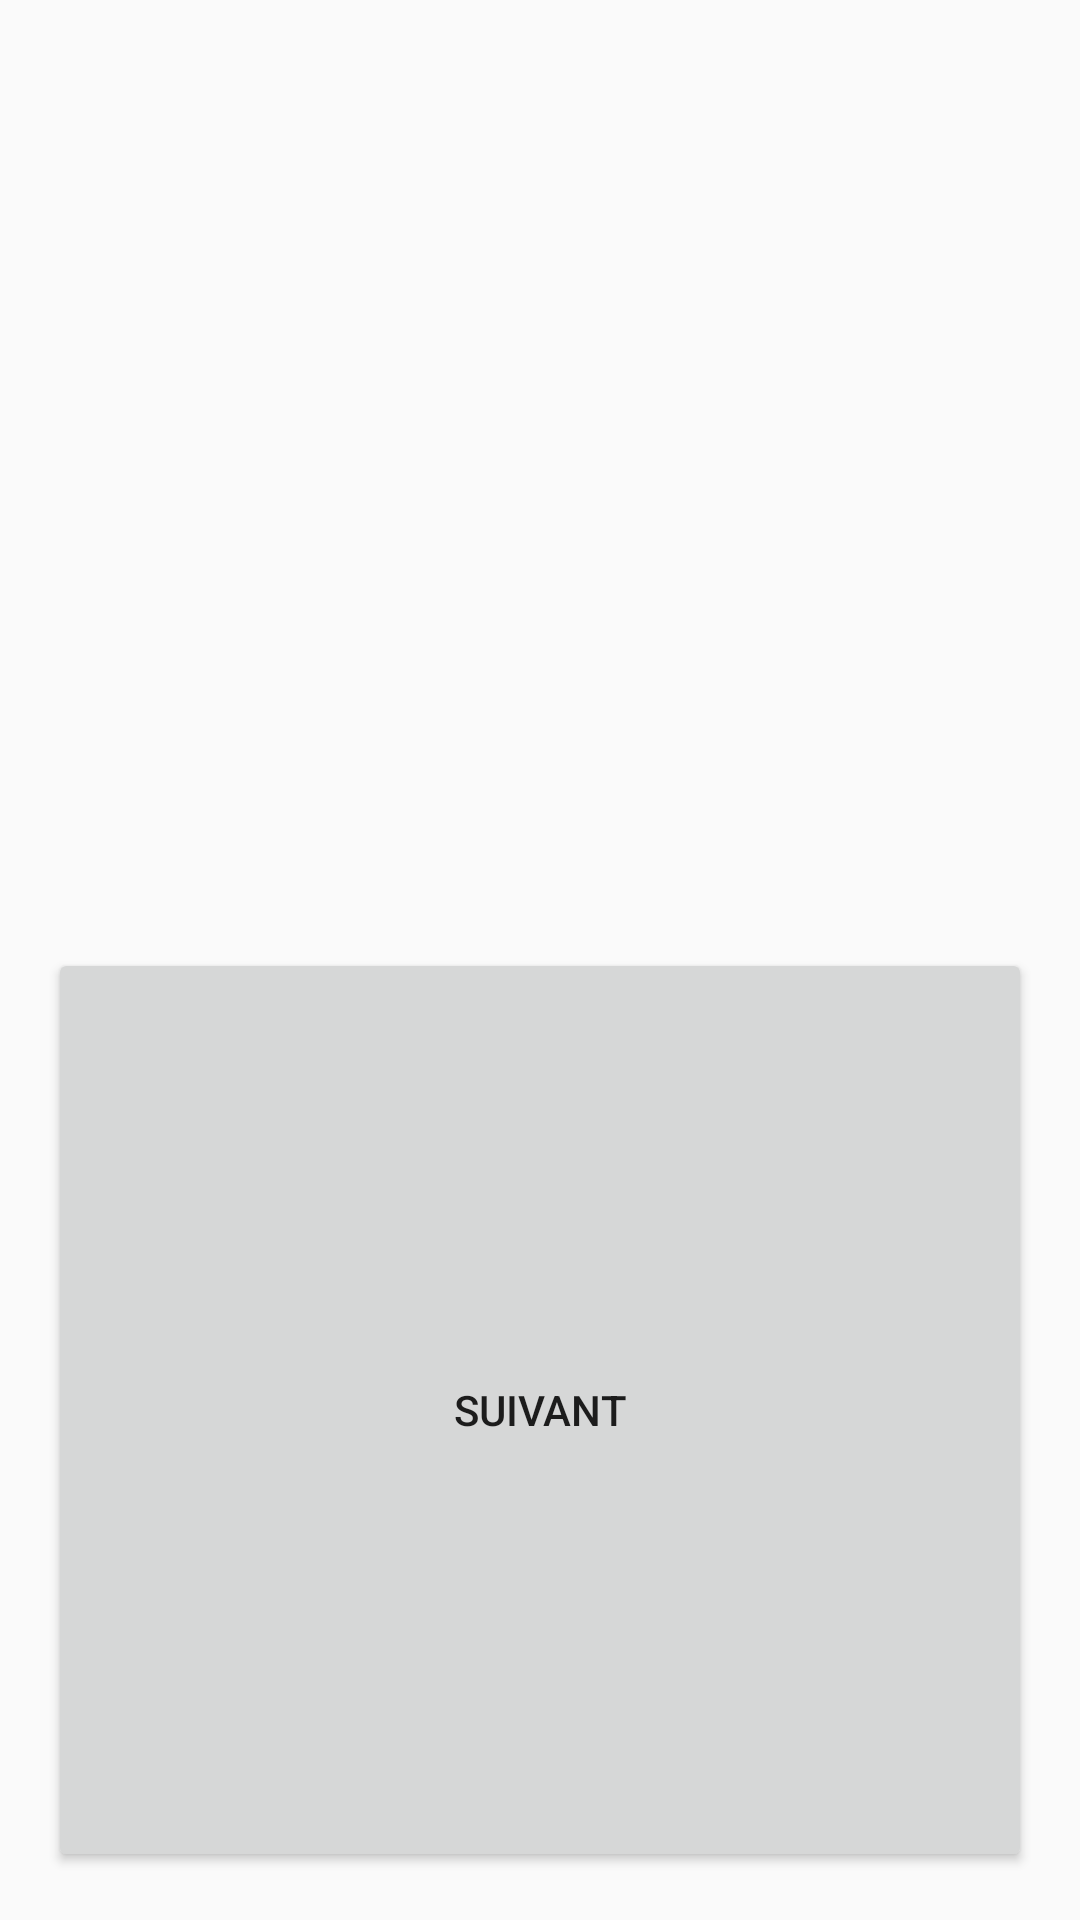

Reconstruct the res/layout file that produces this screen, plus the resources it refers to.
<!-- AndroidManifest.xml: application theme AppTheme -->
<!-- res/layout/activity_jeu.xml -->
<?xml version="1.0" encoding="utf-8"?>
<android.support.v7.widget.LinearLayoutCompat xmlns:android="http://schemas.android.com/apk/res/android" xmlns:app="http://schemas.android.com/apk/res-auto"
                                              xmlns:tools="http://schemas.android.com/tools" tools:context="fr.joH1.android.flinguiste.ActivityJeu"
                                              style="@style/fenetre_telephone">

	<android.support.v7.widget.AppCompatTextView android:id="@+id/tv_mot" style="@style/titre"/>

	<android.support.v7.widget.ListViewCompat android:id="@+id/lv_reponses" style="@style/ligne2" android:clickable="true"/>

	<android.support.v7.widget.AppCompatButton android:id="@+id/bt_suivant" style="@style/ligne" android:layout_gravity="bottom" android:text="@string/suivant" android:onClick="suivant"/>

</android.support.v7.widget.LinearLayoutCompat>
<!-- resources referenced by this layout -->
<resources>
  <string name="suivant">suivant</string>
  <style name="fenetre_telephone">
  		<item name="android:layout_width">match_parent</item>
  		<item name="android:layout_height">match_parent</item>
  		<item name="android:orientation">vertical</item>
  		<item name="android:padding">@dimen/marge2</item>
  		<item name="android:scrollbarSize">@dimen/marge1</item>
  		<item name="android:scrollbarThumbVertical">@color/colorPrimaryDark</item>
  		<item name="android:scrollbars">vertical</item>
  		<item name="android:scrollbarAlwaysDrawVerticalTrack">true</item>
  		<item name="android:verticalScrollbarPosition">right</item>
  	</style>
  <style name="ligne">
  		<item name="android:layout_width">match_parent</item>
  		<item name="android:layout_height">wrap_content</item>
  		<item name="android:layout_weight">1</item>
  	</style>
  <style name="titre" parent="ligne">
  		<item name="android:layout_marginBottom">@dimen/marge1</item>
  		<item name="android:textAlignment">center</item>
  		<item name="android:textSize">@dimen/titre</item>
  		<item name="android:textStyle">bold</item>
  	</style>
  <style name="AppTheme" parent="Theme.AppCompat.Light.DarkActionBar">
  		
  		<item name="colorPrimary">@color/colorPrimary</item>
  		<item name="colorPrimaryDark">@color/colorPrimaryDark</item>
  		<item name="colorAccent">@color/colorAccent</item>
  	</style>
  <dimen name="marge2">16dp</dimen>
  <dimen name="marge1">8dp</dimen>
  <dimen name="titre">24sp</dimen>
  <!-- not gathered from this repository: default colours our renderer supplied (Android Studio template values) -->
  <color name="colorPrimary">#FF6200EE</color>
  <color name="colorPrimaryDark">#FF3700B3</color>
  <color name="colorAccent">#FF03DAC5</color>
</resources>
